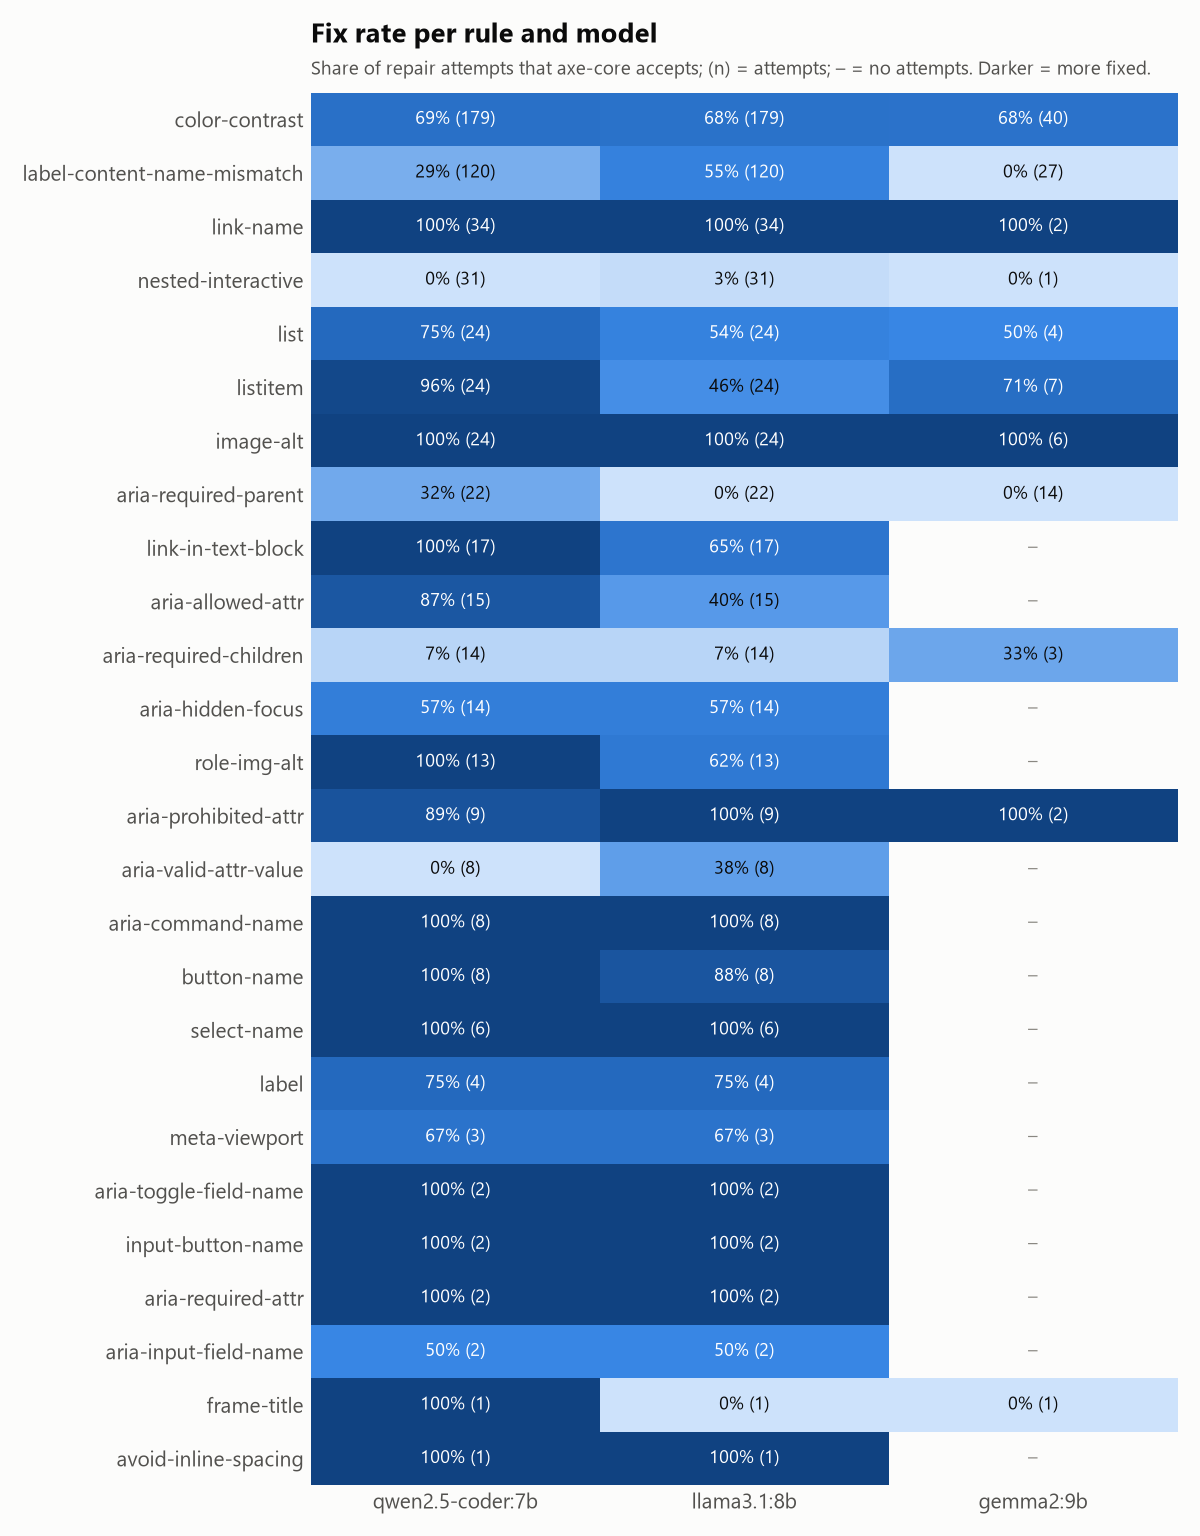

Data behind this chart, as committed beside it:
rule_id, qwen2.5-coder:7b fix_rate, llama3.1:8b fix_rate, gemma2:9b fix_rate, qwen2.5-coder:7b n, llama3.1:8b n, gemma2:9b n
color-contrast, 0.693, 0.676, 0.675, 179.0, 179.0, 40.0
label-content-name-mismatch, 0.292, 0.55, 0.0, 120.0, 120.0, 27.0
link-name, 1.0, 1.0, 1.0, 34.0, 34.0, 2.0
nested-interactive, 0.0, 0.032, 0.0, 31.0, 31.0, 1.0
list, 0.75, 0.542, 0.5, 24.0, 24.0, 4.0
listitem, 0.958, 0.458, 0.714, 24.0, 24.0, 7.0
image-alt, 1.0, 1.0, 1.0, 24.0, 24.0, 6.0
aria-required-parent, 0.318, 0.0, 0.0, 22.0, 22.0, 14.0
link-in-text-block, 1.0, 0.647, , 17.0, 17.0, 
aria-allowed-attr, 0.867, 0.4, , 15.0, 15.0, 
aria-required-children, 0.071, 0.071, 0.333, 14.0, 14.0, 3.0
aria-hidden-focus, 0.571, 0.571, , 14.0, 14.0, 
role-img-alt, 1.0, 0.615, , 13.0, 13.0, 
aria-prohibited-attr, 0.889, 1.0, 1.0, 9.0, 9.0, 2.0
aria-valid-attr-value, 0.0, 0.375, , 8.0, 8.0, 
aria-command-name, 1.0, 1.0, , 8.0, 8.0, 
button-name, 1.0, 0.875, , 8.0, 8.0, 
select-name, 1.0, 1.0, , 6.0, 6.0, 
label, 0.75, 0.75, , 4.0, 4.0, 
meta-viewport, 0.667, 0.667, , 3.0, 3.0, 
aria-toggle-field-name, 1.0, 1.0, , 2.0, 2.0, 
input-button-name, 1.0, 1.0, , 2.0, 2.0, 
aria-required-attr, 1.0, 1.0, , 2.0, 2.0, 
aria-input-field-name, 0.5, 0.5, , 2.0, 2.0, 
frame-title, 1.0, 0.0, 0.0, 1.0, 1.0, 1.0
avoid-inline-spacing, 1.0, 1.0, , 1.0, 1.0, 
